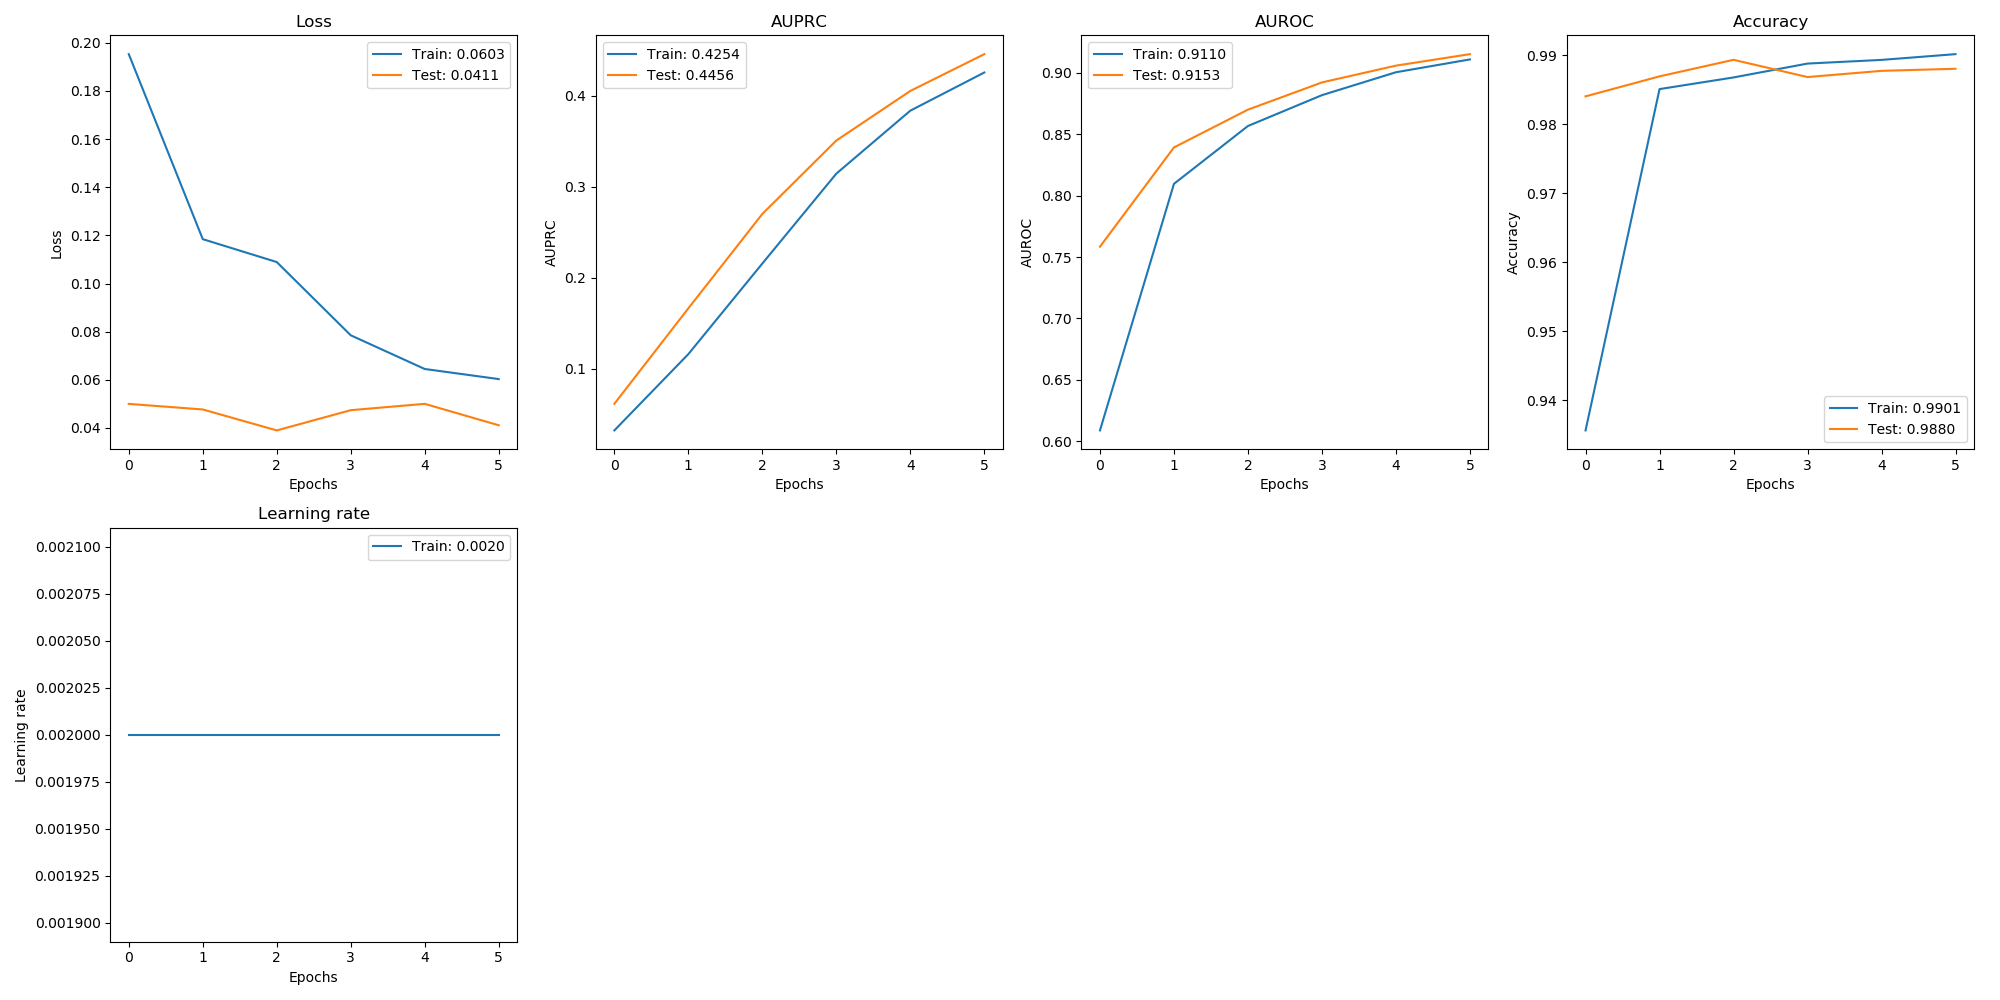

The file beside this chart, header and first rows:
, val_loss, val_auprc, val_auroc, val_acc, loss, auprc, auroc, acc, lr
0, 0.04999, 0.06178, 0.7585, 0.984, 0.1953, 0.03259, 0.6088, 0.9357, 0.002
1, 0.04767, 0.1666, 0.8393, 0.9869, 0.1184, 0.1163, 0.8096, 0.9851, 0.002
2, 0.03897, 0.2702, 0.8701, 0.9893, 0.1089, 0.2158, 0.8567, 0.9868, 0.002
3, 0.04737, 0.3508, 0.8922, 0.9868, 0.07849, 0.3144, 0.8819, 0.9888, 0.002
4, 0.05001, 0.4052, 0.9059, 0.9877, 0.06449, 0.3835, 0.9005, 0.9893, 0.002
5, 0.0411, 0.4456, 0.9153, 0.988, 0.0603, 0.4254, 0.911, 0.9901, 0.002
